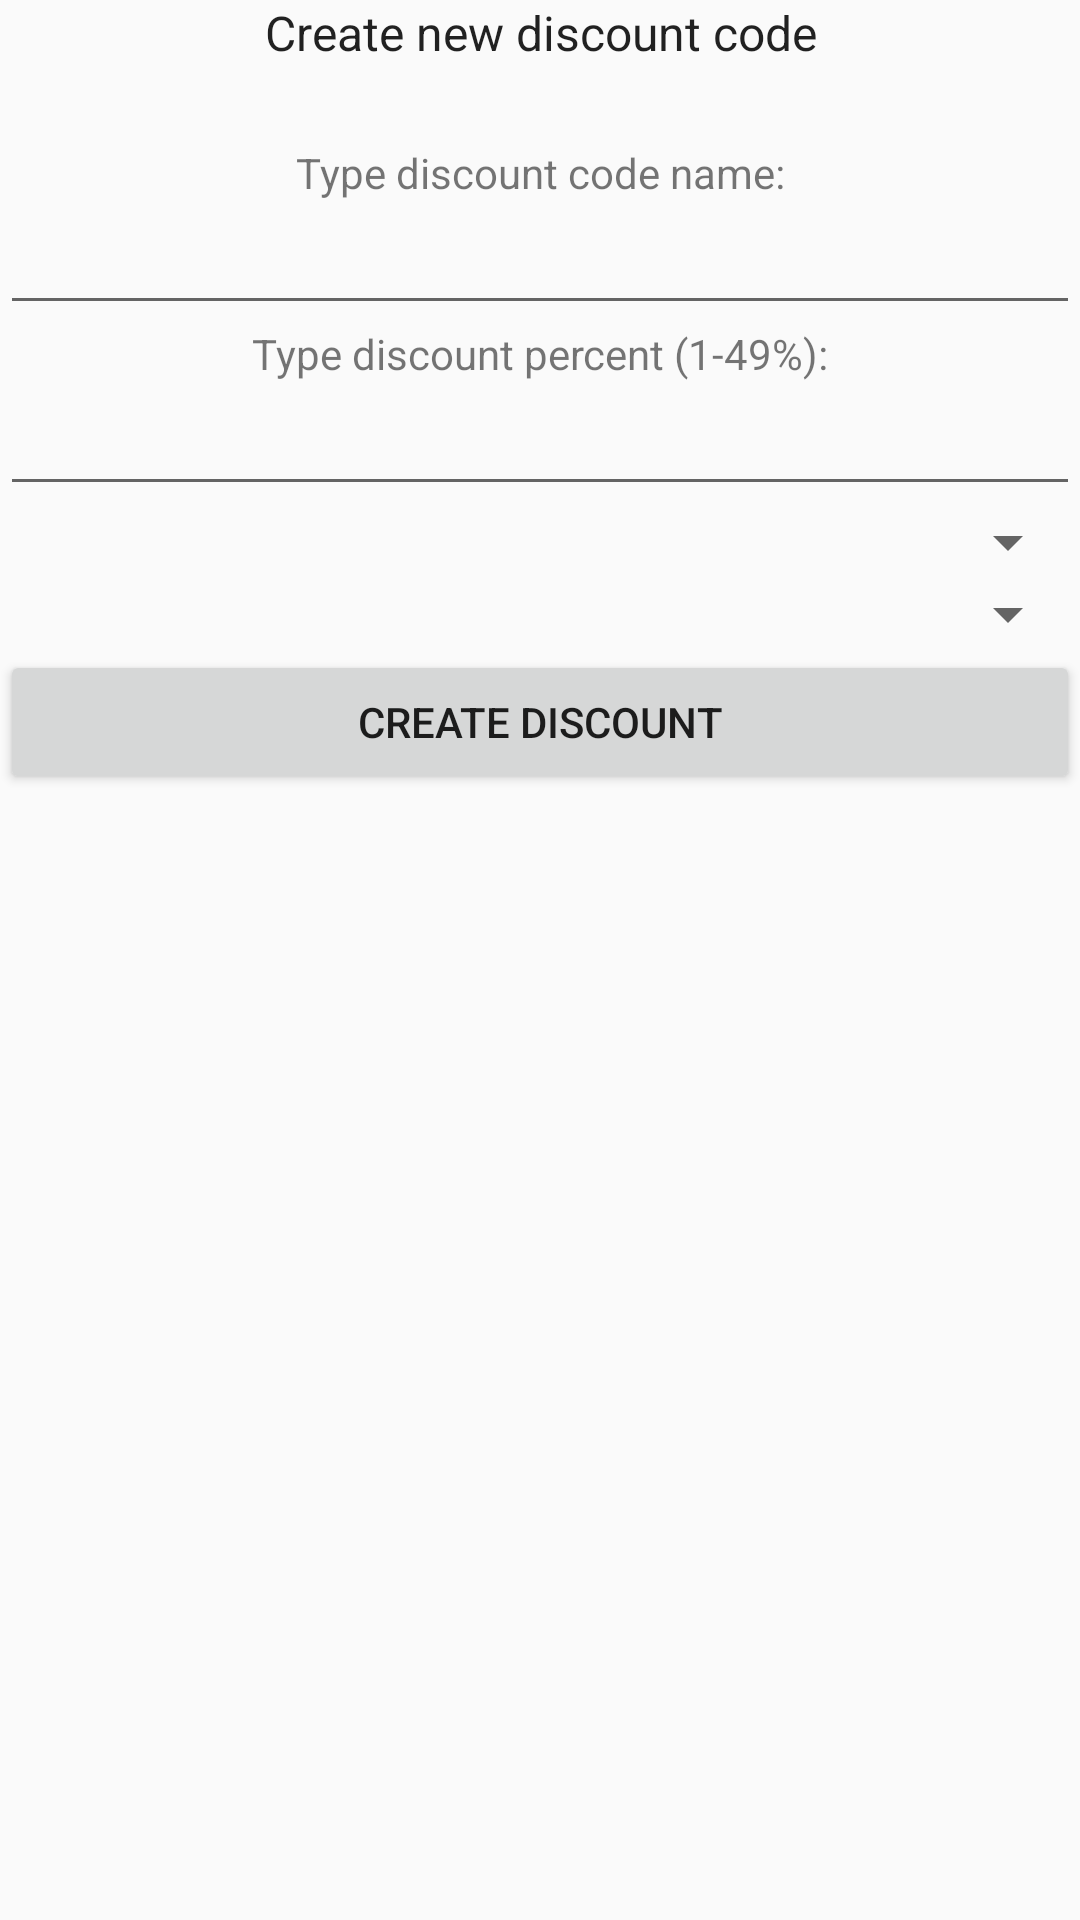

Android layout source for this screen:
<!-- AndroidManifest.xml: application theme Theme.Jarlvpn_android_adminpanel -->
<!-- res/layout/activity_create_discount_code.xml -->
<?xml version="1.0" encoding="utf-8"?>
<LinearLayout xmlns:android="http://schemas.android.com/apk/res/android"
    xmlns:app="http://schemas.android.com/apk/res-auto"
    xmlns:tools="http://schemas.android.com/tools"
    android:layout_width="match_parent"
    android:layout_height="match_parent"
    android:orientation="vertical"
    tools:context=".CreateDiscountCodeActivity">

    <TextView
        android:id="@+id/textView32"
        android:layout_width="match_parent"
        android:layout_height="wrap_content"
        android:text="Create new discount code"
        android:textAlignment="center"
        android:textAppearance="?android:attr/textAppearanceListItemSmall"
        android:paddingStart="?android:attr/listPreferredItemPaddingStart"
        android:paddingEnd="?android:attr/listPreferredItemPaddingEnd"
        android:minHeight="?android:attr/listPreferredItemHeightSmall"/>

    <TextView
        android:id="@+id/textView33"
        android:layout_width="match_parent"
        android:layout_height="wrap_content"
        android:text="Type discount code name:"
        android:textAlignment="center" />
    <EditText
        android:id="@+id/editTextTextPersonName3"
        android:layout_width="match_parent"
        android:layout_height="wrap_content"
        android:ems="10"
        android:inputType="textPersonName" />

    <TextView
        android:id="@+id/textView34"
        android:layout_width="match_parent"
        android:layout_height="wrap_content"
        android:text="Type discount percent (1-49%):"
        android:textAlignment="center" />

    <EditText
        android:id="@+id/editTextNumberSigned"
        android:layout_width="match_parent"
        android:layout_height="wrap_content"
        android:ems="10"
        android:inputType="numberSigned" />

    <Spinner
        android:id="@+id/spinner"
        android:layout_width="match_parent"
        android:layout_height="wrap_content" />

    <Spinner
        android:id="@+id/spinner2"
        android:layout_width="match_parent"
        android:layout_height="wrap_content" />

    <Button
        android:id="@+id/button13"
        android:layout_width="match_parent"
        android:layout_height="wrap_content"
        android:onClick="createDiscountCode"
        android:text="Create discount" />

</LinearLayout>
<!-- resources referenced by this layout -->
<resources>
  <style name="Theme.Jarlvpn_android_adminpanel" parent="Theme.AppCompat.Light.DarkActionBar">
          
          <item name="colorPrimary">@color/purple_500</item>
          <item name="colorPrimaryDark">@color/purple_700</item>
          <item name="colorAccent">@color/teal_200</item>
          
      </style>
  <color name="purple_500">#FF6200EE</color>
  <color name="purple_700">#FF3700B3</color>
  <color name="teal_200">#FF6200EE</color>
</resources>
